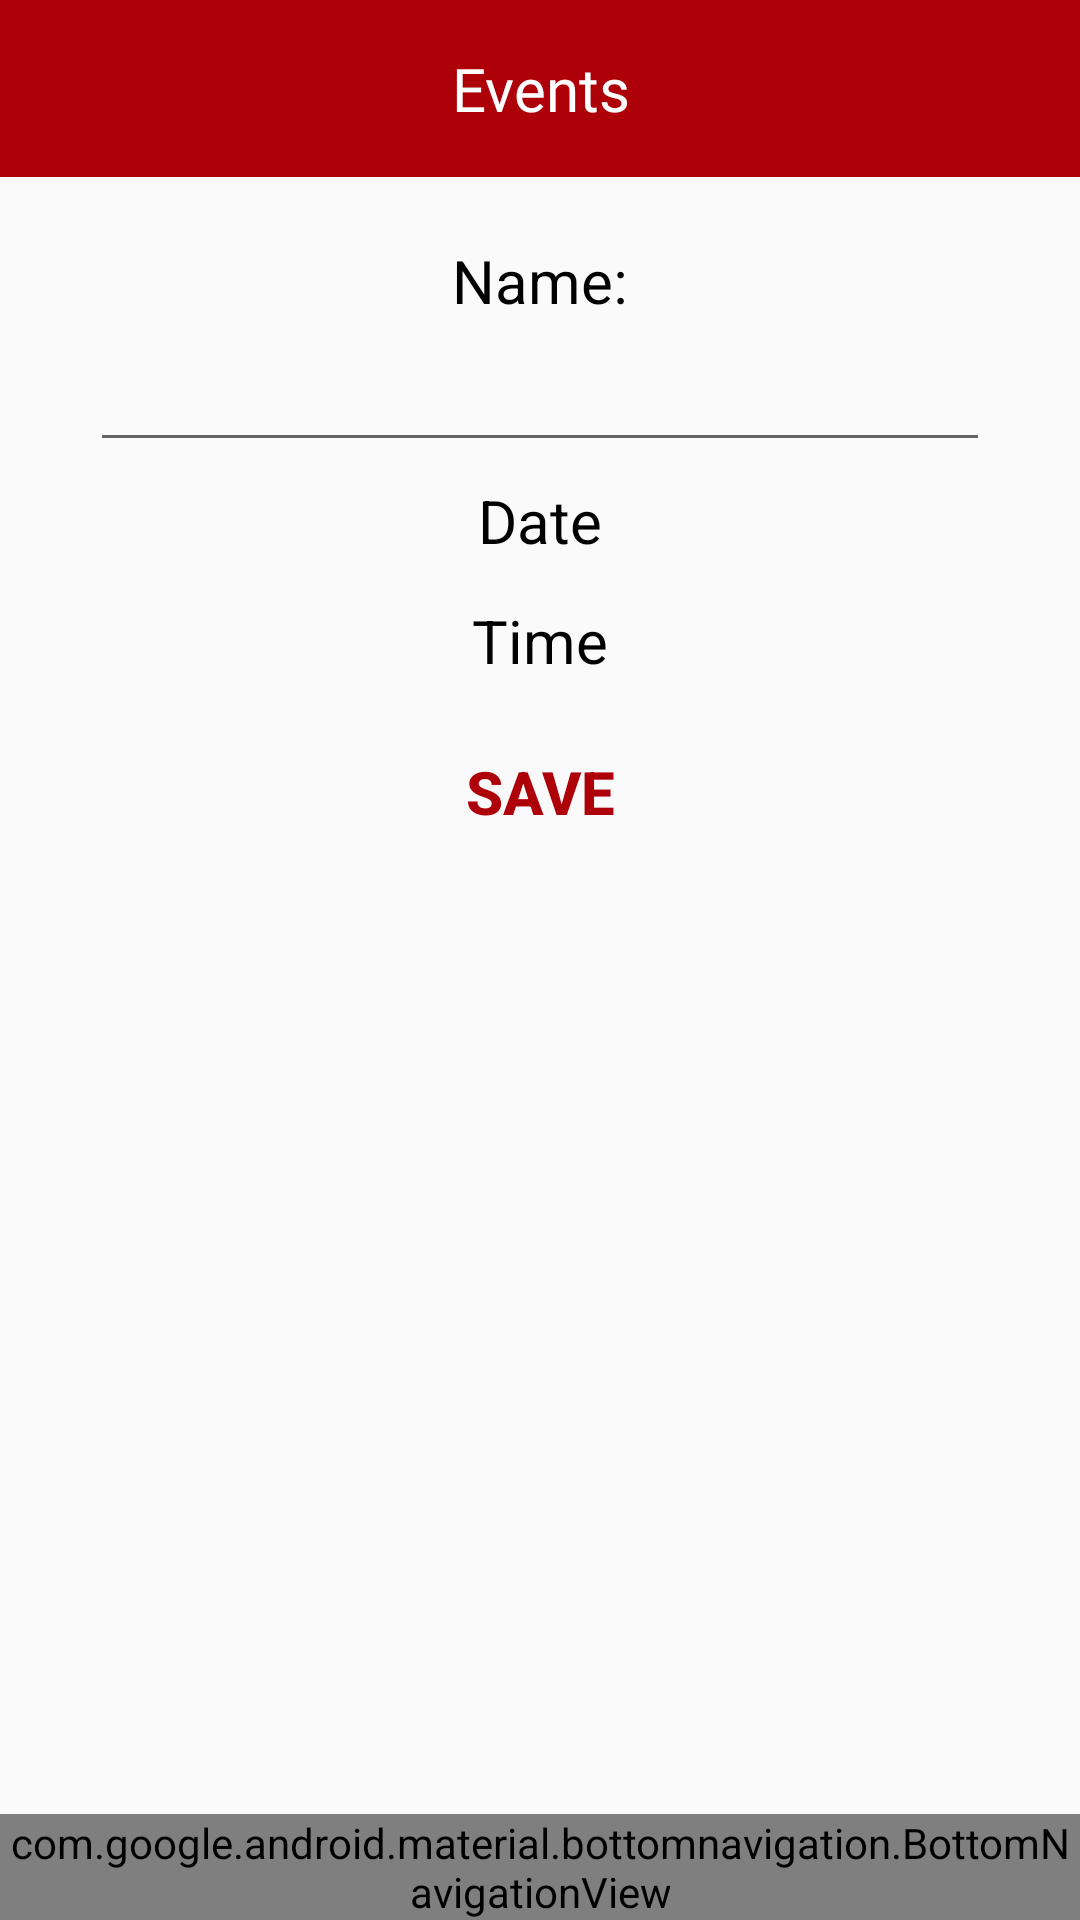

Produce the Android XML layout that renders to this screen, including the resource entries it uses.
<!-- AndroidManifest.xml: application theme Theme.CleanUp -->
<!-- res/layout/activity_event_edit.xml -->
<?xml version="1.0" encoding="utf-8"?>
<androidx.constraintlayout.widget.ConstraintLayout xmlns:android="http://schemas.android.com/apk/res/android"
    xmlns:app="http://schemas.android.com/apk/res-auto"
    xmlns:tools="http://schemas.android.com/tools"
    android:layout_width="match_parent"
    android:layout_height="match_parent"
    android:orientation="vertical"
    tools:context=".EventEditActivity">

    <FrameLayout
        android:id="@+id/frame_layout"
        android:layout_width="0dp"
        android:layout_height="0dp"
        app:layout_constraintBottom_toTopOf="@+id/bottomNavigationView"
        app:layout_constraintEnd_toEndOf="parent"
        app:layout_constraintHorizontal_bias="0.0"
        app:layout_constraintStart_toStartOf="parent"
        app:layout_constraintTop_toTopOf="parent"
        app:layout_constraintVertical_bias="0.0">

        <LinearLayout
            android:layout_width="match_parent"
            android:layout_height="59dp"
            android:background="@color/reddish"
            android:gravity="center"
            android:orientation="vertical">

            <TextView
                android:layout_width="match_parent"
                android:layout_height="wrap_content"
                android:fontFamily="@font/roboto"
                android:gravity="center"
                android:text="Events"
                android:textColor="#ffffff"
                android:textSize="20dp">

            </TextView>

        </LinearLayout>

        <TextView
            android:layout_marginTop="80dp"
            android:layout_width="match_parent"
            android:layout_height="wrap_content"
            android:text="Name:"
            android:textAlignment="center"
            android:textColor="@color/black"
            android:textSize="20sp"
            android:layout_marginLeft="30dp"
            android:layout_marginRight="30dp"/>

        <EditText
            android:layout_marginTop="110dp"
            android:id="@+id/eventNameET"
            android:layout_width="match_parent"
            android:layout_height="wrap_content"
            android:ems="10"
            android:inputType="text"
            android:textSize="20sp"
            android:layout_marginLeft="30dp"
            android:layout_marginRight="30dp"/>

        <TextView
            android:layout_marginTop="160dp"
            android:id="@+id/eventDateTV"
            android:layout_width="match_parent"
            android:layout_height="wrap_content"
            android:text="Date"
            android:textAlignment="center"
            android:textColor="@color/black"
            android:textSize="20sp"
            android:layout_marginLeft="30dp"
            android:layout_marginRight="30dp"/>

        <TextView
            android:layout_marginTop="200dp"
            android:id="@+id/eventTimeTV"
            android:layout_width="match_parent"
            android:layout_height="wrap_content"            android:text="Time"
            android:textAlignment="center"
            android:textColor="@color/black"
            android:textSize="20sp"
            android:layout_marginLeft="30dp"
            android:layout_marginRight="30dp" />

        <Button
            android:layout_marginTop="240dp"
            android:layout_width="match_parent"
            android:layout_height="wrap_content"
            android:background="@null"
            android:onClick="saveEventAction"
            android:text="Save"
            android:textColor="@color/reddish"
            android:textSize="20sp"
            android:textStyle="bold"
            android:layout_marginLeft="30dp"
            android:layout_marginRight="30dp"/>
    </FrameLayout>

    <com.google.android.material.bottomnavigation.BottomNavigationView
        android:id="@+id/bottomNavigationView"
        android:layout_width="match_parent"
        android:layout_height="wrap_content"
        android:background="@color/white"
        app:labelVisibilityMode="auto"
        app:layout_constraintBottom_toBottomOf="parent"
        app:layout_constraintEnd_toEndOf="parent"
        app:layout_constraintHorizontal_bias="0.0"
        app:layout_constraintStart_toStartOf="parent"
        app:menu="@menu/bottom_nav_menu" />
</androidx.constraintlayout.widget.ConstraintLayout>
<!-- resources referenced by this layout -->
<resources>
  <color name="black">#FF000000</color>
  <color name="reddish">#AD0009</color>
  <color name="white">#FFFFFFFF</color>
  <style name="Theme.CleanUp" parent="Theme.AppCompat.Light.NoActionBar">
          
          <item name="colorPrimary">@color/reddish</item>
          <item name="colorPrimaryVariant">@color/purple_700</item>
          <item name="colorOnPrimary">@color/white</item>
          
          <item name="colorSecondary">@color/teal_200</item>
          <item name="colorSecondaryVariant">@color/teal_700</item>
          <item name="colorOnSecondary">@color/black</item>
          
          <item name="android:statusBarColor" tools:targetApi="l">?attr/colorPrimaryVariant</item>
          
      </style>
  <color name="purple_700">#FF3700B3</color>
  <color name="teal_200">#FF03DAC5</color>
  <color name="teal_700">#FF018786</color>
</resources>
